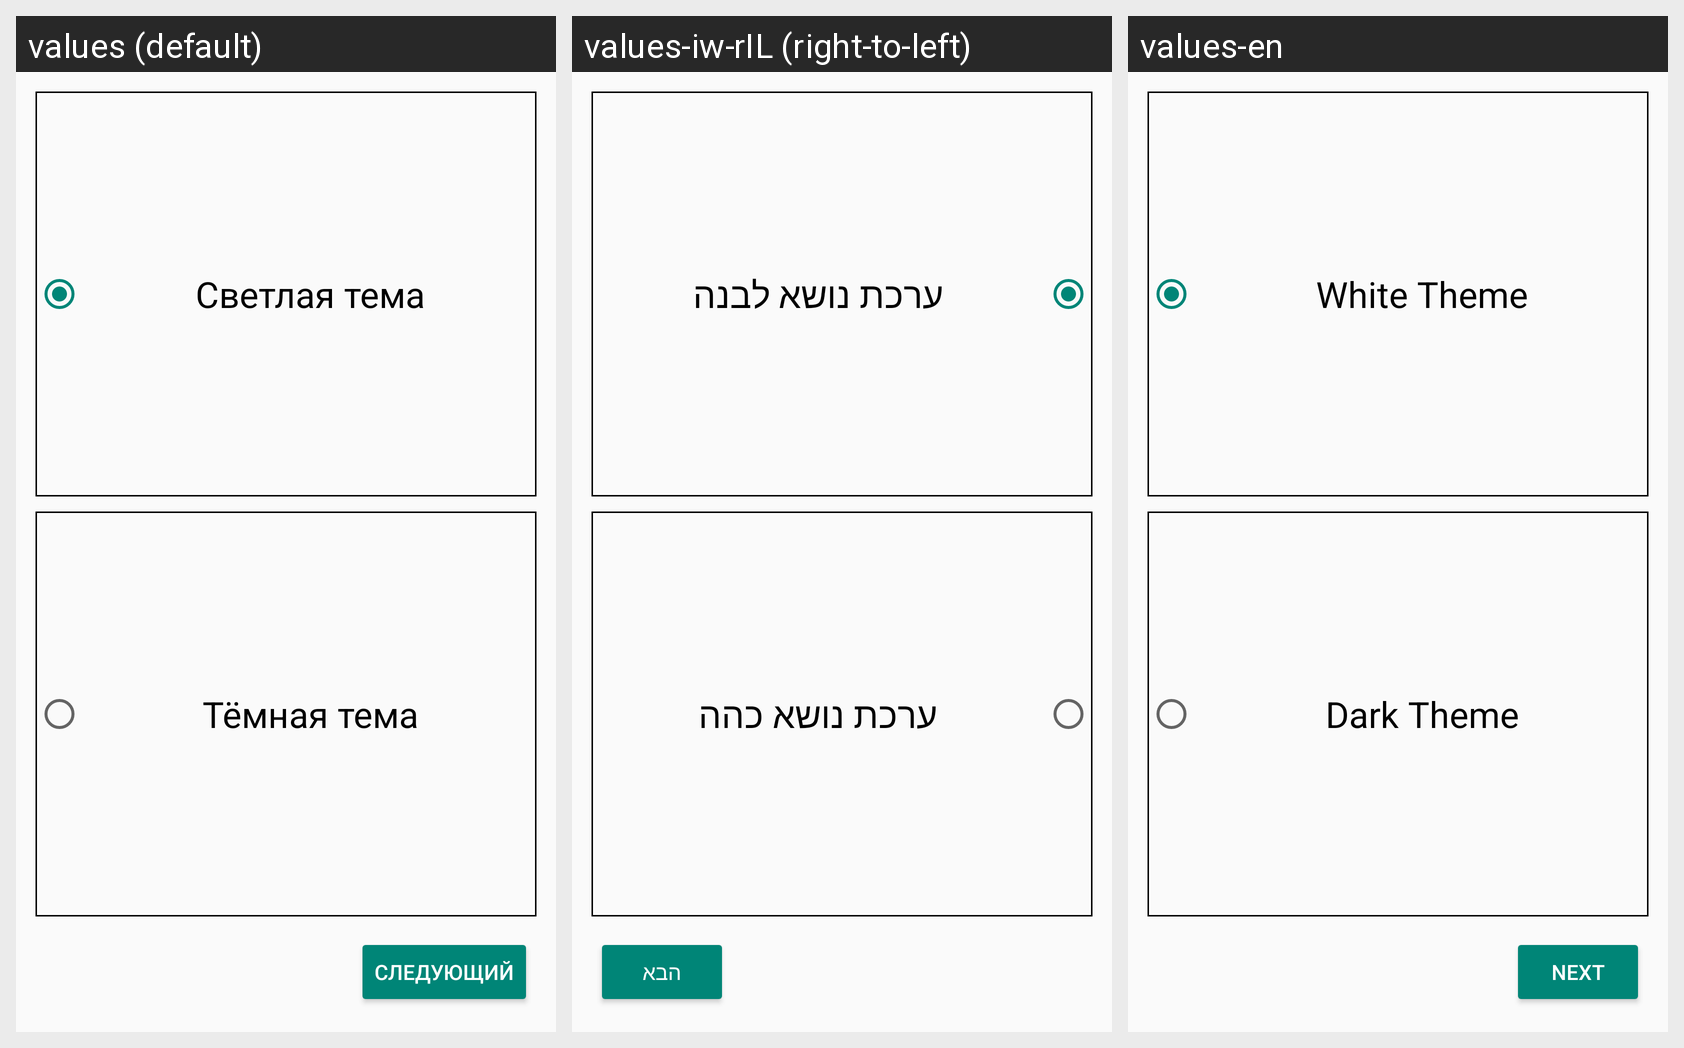

For this localized Android screen grid, give each drawn string resource with its value in every locale shown.
Android screen res/layout/welcome_page_3.xml rendered under 3 locales, left to right: values (default), values-iw-rIL (right-to-left), values-en. Device: Nexus 5 (rendered at 1080×1920; each locale shown at half size, 540×960, under a caption strip naming it); theme AppTheme.
Strings drawn on this screen, with the default value and each locale's value (text and hints the layout hard-codes, and strings that could not be matched under every locale, appear in the picture but are not listed):

choice_whiteTheme
  values: Светлая тема
  values-iw-rIL: ערכת נושא לבנה
  values-en: White Theme

choice_darkTheme
  values: Тёмная тема
  values-iw-rIL: ערכת נושא כהה
  values-en: Dark Theme

next
  values: Следующий
  values-iw-rIL: הבא
  values-en: Next
